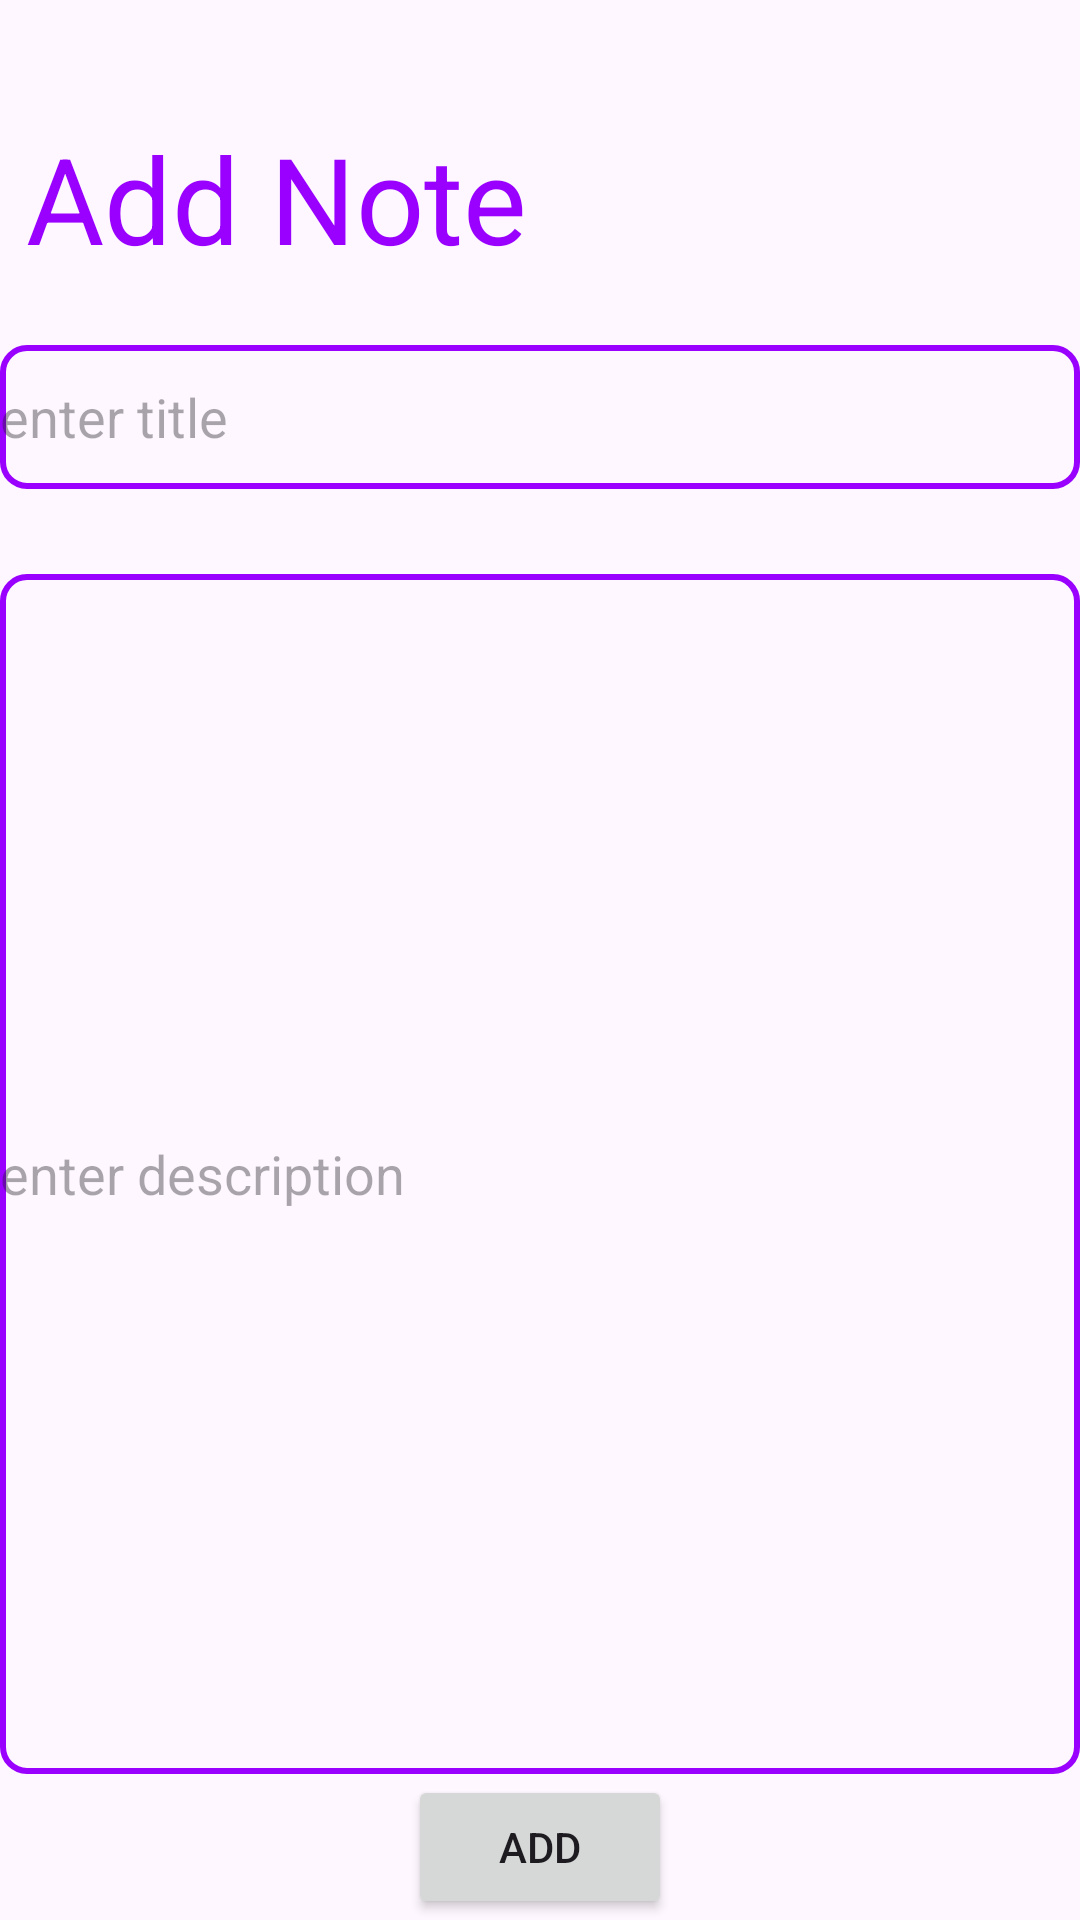

The Android layout XML behind this screen, and the referenced resources:
<!-- AndroidManifest.xml: application theme Theme.Project1 -->
<!-- res/layout/activity_add.xml -->
<?xml version="1.0" encoding="utf-8"?>
<androidx.constraintlayout.widget.ConstraintLayout xmlns:android="http://schemas.android.com/apk/res/android"
    xmlns:app="http://schemas.android.com/apk/res-auto"
    xmlns:tools="http://schemas.android.com/tools"
    android:layout_width="match_parent"
    android:layout_height="match_parent">

    <TextView
        android:id="@+id/add"
        android:layout_width="wrap_content"
        android:layout_height="wrap_content"
        android:text="Add Note"
        android:textSize="40sp"
        android:textColor="@color/darkPurple"
        app:layout_constraintBottom_toBottomOf="parent"
        app:layout_constraintEnd_toEndOf="parent"
        app:layout_constraintHorizontal_bias="0.045"
        app:layout_constraintStart_toStartOf="parent"
        app:layout_constraintTop_toTopOf="parent"
        app:layout_constraintVertical_bias="0.067" />

    <EditText
        android:id="@+id/title"
        android:layout_width="match_parent"
        android:layout_height="wrap_content"
        android:autofillHints="Enter title"
        android:textColor="@color/darkPurple"
        android:background="@drawable/orange_border"
        android:hint="enter title"
        android:minHeight="48dp"
        app:layout_constraintBottom_toBottomOf="parent"
        app:layout_constraintEnd_toEndOf="parent"
        app:layout_constraintHorizontal_bias="0.0"
        app:layout_constraintStart_toStartOf="parent"
        app:layout_constraintTop_toTopOf="parent"
        app:layout_constraintVertical_bias="0.194" />

    <EditText
        android:id="@+id/description"
        android:layout_width="match_parent"
        android:layout_height="400dp"
        android:autofillHints="Enter description"
        android:background="@drawable/orange_border"
        android:hint="enter description"
        app:layout_constraintBottom_toBottomOf="parent"
        app:layout_constraintEnd_toEndOf="parent"
        app:layout_constraintHorizontal_bias="0.0"
        app:layout_constraintStart_toStartOf="parent"
        app:layout_constraintTop_toBottomOf="@+id/title"
        app:layout_constraintVertical_bias="0.37" />

    <Button
        android:id="@+id/addbtn"
        android:layout_width="wrap_content"
        android:layout_height="wrap_content"
        android:text="Add"
        app:layout_constraintBottom_toBottomOf="parent"
        app:layout_constraintEnd_toEndOf="parent"
        app:layout_constraintStart_toStartOf="parent"
        app:layout_constraintTop_toBottomOf="@+id/description" />
</androidx.constraintlayout.widget.ConstraintLayout>
<!-- resources referenced by this layout -->
<resources>
  <color name="darkPurple">#FF9900FF</color>"
  <!-- drawable orange_border (drawable) -->
  <?xml version="1.0" encoding="utf-8"?>
  <shape xmlns:android="http://schemas.android.com/apk/res/android"
      android:shape="rectangle">
  
      
      <stroke
          android:width="2dp"
          android:color="@color/darkPurple"/>
  
      
      <corners android:radius="8dp"/>
  
  </shape>
  <style name="Theme.Project1" parent="Base.Theme.Project1" />
  <style name="Base.Theme.Project1" parent="Theme.Material3.DayNight.NoActionBar">
          
           <item name="colorPrimary">@color/darkPurple</item>
          <item name="colorPrimaryVariant">@color/darkPurple</item>
          <item name="android:statusBarColor">@color/darkPurple</item>
      </style>
</resources>
